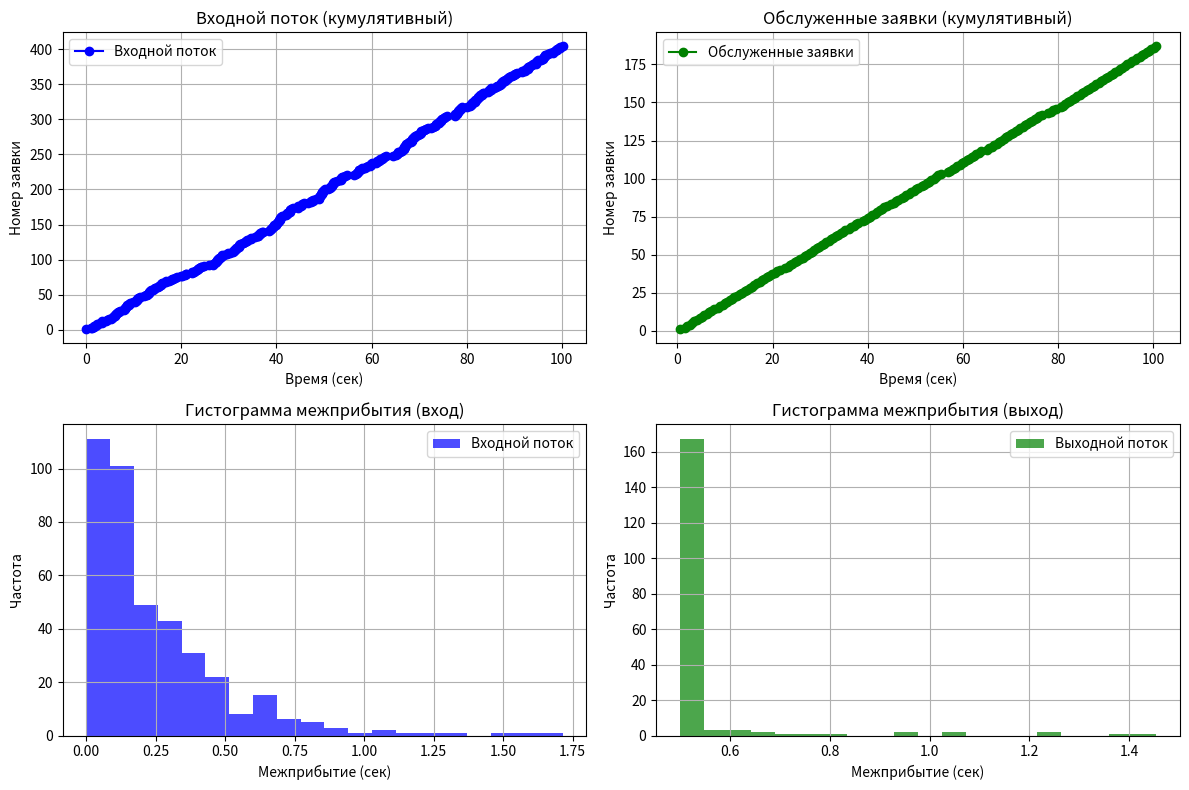
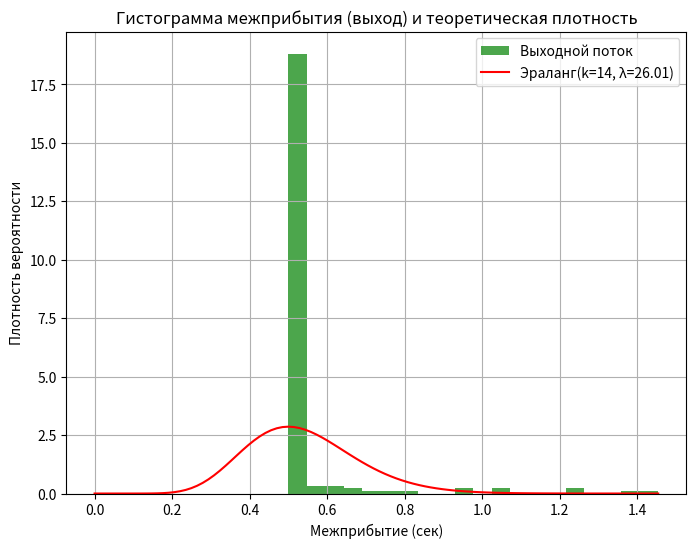

Write the Python code that produced these figures, in order.
import numpy as np
import matplotlib.pyplot as plt

# Параметры системы
lambda_rate = 4  # интенсивность входного потока (заявки/сек)
service_time = 0.5  # фиксированное время обслуживания (сек)
mu = 1 / service_time  # интенсивность обслуживания
simulation_time = 100  # время симуляции (сек)
num_channels = 1  # количество обслуживающих каналов
buffer_size = 2  # размер буфера

# События в системе
arrival_times = []  # времена прибытия заявок
accepted_times = []  # времена принятых заявок
finish_times = []  # времена завершения обслуживания
rejected_count = 0  # количество отклоненных заявок
buffer = []  # очередь заявок на обслуживание
channels = [0] * num_channels  # время, когда каждый канал освободится

# Генерация пуассоновского входного потока
current_time = 0
while current_time < simulation_time:
    inter_arrival_time = np.random.exponential(1 / lambda_rate)
    current_time += inter_arrival_time
    arrival_times.append(current_time)

# Моделирование обслуживания заявок
for arrival_time in arrival_times:
    # Обновляем статус каналов (освобождаем каналы, если время обслуживания завершилось)
    for i in range(num_channels):
        if channels[i] <= arrival_time:
            if buffer:
                next_request = buffer.pop(0)
                channels[i] = channels[i] + service_time
                accepted_times.append(channels[i] - service_time)
                finish_times.append(channels[i])
            else:
                channels[i] = 0

    # Проверяем, есть ли свободный канал для текущей заявки
    free_channel_idx = None
    for i in range(num_channels):
        if channels[i] <= arrival_time:
            free_channel_idx = i
            break

    if free_channel_idx is not None:
        channels[free_channel_idx] = arrival_time + service_time
        accepted_times.append(arrival_time)
        finish_times.append(channels[free_channel_idx])
    elif len(buffer) < buffer_size:
        buffer.append(arrival_time)
    else:
        rejected_count += 1

# Статистика системы
accepted_count = len(accepted_times)
throughput = accepted_count / simulation_time
rejection_rate = rejected_count / len(arrival_times)
utilization = sum([channel - arrival_time for channel in channels if channel > 0]) / (num_channels * simulation_time)

# Статистика входного потока
inter_arrival_times_input = np.diff(arrival_times)
mean_inter_arrival_time_input = np.mean(inter_arrival_times_input) if len(inter_arrival_times_input) > 0 else 0
variance_inter_arrival_time_input = np.var(inter_arrival_times_input) if len(inter_arrival_times_input) > 0 else 0

# Статистика выходного потока
inter_arrival_times_output = np.diff(finish_times)
mean_inter_arrival_time_output = np.mean(inter_arrival_times_output) if len(inter_arrival_times_output) > 0 else 0
variance_inter_arrival_time_output = np.var(inter_arrival_times_output) if len(inter_arrival_times_output) > 0 else 0

# Вывод статистики
print(f"Количество обработанных заявок: {accepted_count}")
print(f"Количество отклоненных заявок: {rejected_count}")
print(f"Пропускная способность системы: {throughput:.3f} заявки/сек")
print(f"Доля отклоненных заявок: {rejection_rate:.3f}")
print(f"Коэффициент загрузки системы: {utilization:.3f}")

print(f"Среднее межприбытие заявок (вход): {mean_inter_arrival_time_input:.3f} сек")
print(f"Дисперсия межприбытия заявок (вход): {variance_inter_arrival_time_input:.3f}")
print(f"Среднее межприбытие заявок (выход): {mean_inter_arrival_time_output:.3f} сек")
print(f"Дисперсия межприбытия заявок (выход): {variance_inter_arrival_time_output:.3f}")

# Графики
plt.figure(figsize=(12, 8))

# Первый график: Входной поток
plt.subplot(2, 2, 1)
plt.plot(arrival_times, np.arange(1, len(arrival_times) + 1), 'bo-', label='Входной поток')
plt.xlabel("Время (сек)")
plt.ylabel("Номер заявки")
plt.legend()
plt.title("Входной поток (кумулятивный)")
plt.grid(True)

# Второй график: Обслуженные заявки
plt.subplot(2, 2, 2)
plt.plot(finish_times, np.arange(1, len(finish_times) + 1), 'go-', label='Обслуженные заявки')
plt.xlabel("Время (сек)")
plt.ylabel("Номер заявки")
plt.legend()
plt.title("Обслуженные заявки (кумулятивный)")
plt.grid(True)

# Третий график: Гистограмма межприбытия (входной поток)
plt.subplot(2, 2, 3)
plt.hist(inter_arrival_times_input, bins=20, alpha=0.7, color='b', label='Входной поток')
plt.xlabel("Межприбытие (сек)")
plt.ylabel("Частота")
plt.legend()
plt.title("Гистограмма межприбытия (вход)")
plt.grid(True)

# Четвертый график: Гистограмма межприбытия (выходной поток)
plt.subplot(2, 2, 4)
plt.hist(inter_arrival_times_output, bins=20, alpha=0.7, color='g', label='Выходной поток')
plt.xlabel("Межприбытие (сек)")
plt.ylabel("Частота")
plt.legend()
plt.title("Гистограмма межприбытия (выход)")
plt.grid(True)

# Отображение графиков
plt.tight_layout()
plt.show()


from scipy.stats import erlang, kstest

# Вычисление коэффициента вариации для входного и выходного потока
cv_input = np.sqrt(variance_inter_arrival_time_input) / mean_inter_arrival_time_input if mean_inter_arrival_time_input > 0 else 0
cv_output = np.sqrt(variance_inter_arrival_time_output) / mean_inter_arrival_time_output if mean_inter_arrival_time_output > 0 else 0

# Гипотетические параметры эраланговского распределения для выходного потока
k = int(round(1 / (cv_output**2))) if cv_output > 0 else 1
lambda_rate_output = k / mean_inter_arrival_time_output if mean_inter_arrival_time_output > 0 else 1

# Статистический тест К–С для соответствия выходного потока эраланговскому распределению
d_stat, p_value = kstest(inter_arrival_times_output, 'erlang', args=(k, 0, 1 / lambda_rate_output))

# аа.а
# хах
# Вывод результатов
print(f"Коэффициент вариации (вход): {cv_input:.3f}")
print(f"Коэффициент вариации (выход): {cv_output:.3f}")
print(f"Гипотетический параметр k для выходного потока: {k}")
print(f"Интенсивность (выходной поток): {lambda_rate_output:.3f}")
print(f"Статистика К–С теста: {d_stat:.3f}")
print(f"p-value: {p_value:.3f}")
if p_value > 0.05:
    print("Гипотеза о соответствии выходного потока эраланговскому распределению НЕ отвергается.")
else:
    print("Гипотеза отвергается, выходной поток не эраланговский.")

# Гистограмма с наложением эраланговского распределения
plt.figure(figsize=(8, 6))
plt.hist(inter_arrival_times_output, bins=20, density=True, alpha=0.7, color='g', label='Выходной поток')

# Теоретическая плотность эраланговского распределения
x = np.linspace(0, max(inter_arrival_times_output), 100)
pdf_erlang = erlang.pdf(x, k, scale=1 / lambda_rate_output)
plt.plot(x, pdf_erlang, 'r-', label=f"Эраланг(k={k}, λ={lambda_rate_output:.2f})")

plt.xlabel("Межприбытие (сек)")
plt.ylabel("Плотность вероятности")
plt.legend()
plt.title("Гистограмма межприбытия (выход) и теоретическая плотность")
plt.grid(True)
plt.show()
